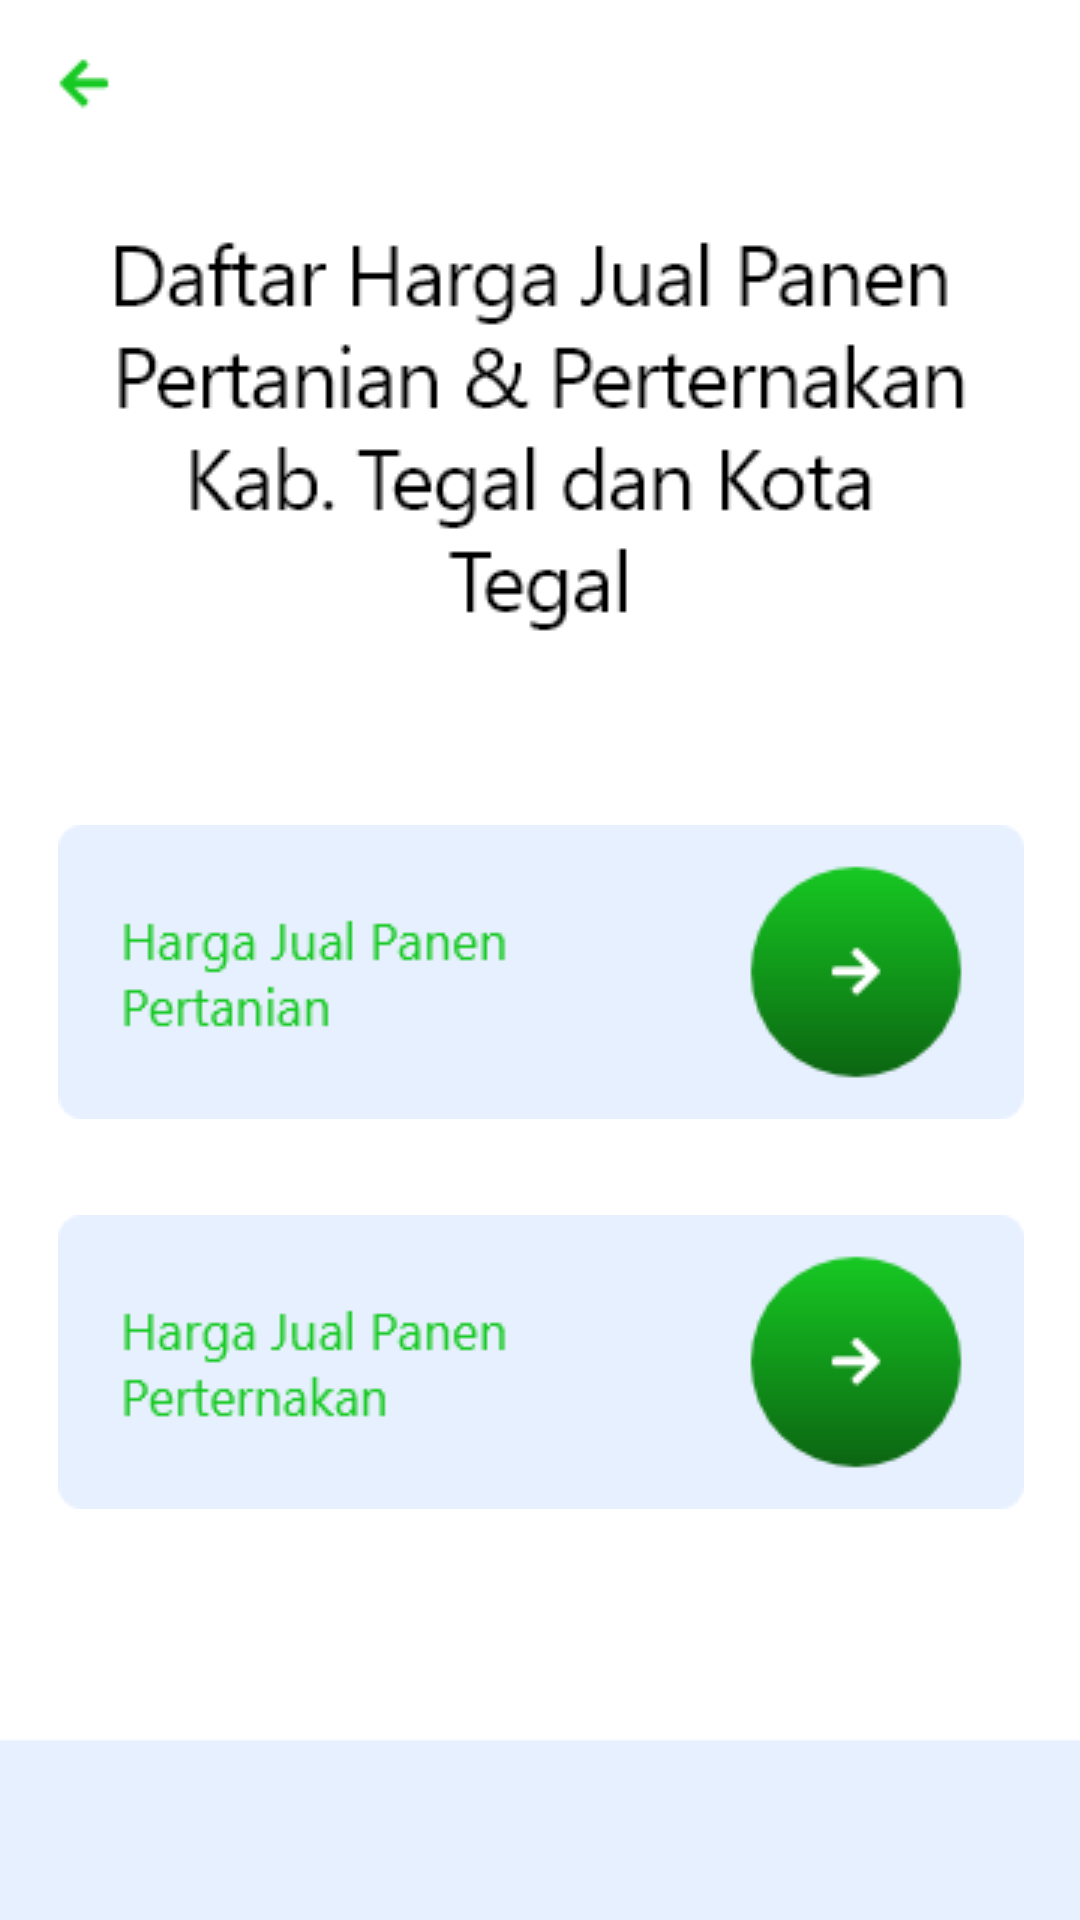

Write the Android layout XML for this screen, with the resource values it uses.
<!-- AndroidManifest.xml: application theme Theme.SiTaniBaleBale -->
<!-- res/layout/activity_rance_harga.xml -->
<?xml version="1.0" encoding="utf-8"?>
<androidx.constraintlayout.widget.ConstraintLayout xmlns:android="http://schemas.android.com/apk/res/android"
    xmlns:app="http://schemas.android.com/apk/res-auto"
    xmlns:tools="http://schemas.android.com/tools"
    android:layout_width="match_parent"
    android:layout_height="match_parent"
    android:background="@drawable/bg2"
    tools:context=".Activity.Harga.RanceHargaActivity">

    <androidx.appcompat.widget.Toolbar
        android:id="@+id/toolbarranceharga"
        android:layout_width="match_parent"
        android:layout_height="wrap_content"
        android:background="@color/white"
        android:minHeight="?attr/actionBarSize"
        android:theme="?attr/actionBarTheme"
        app:layout_constraintEnd_toEndOf="parent"
        app:layout_constraintStart_toStartOf="parent"
        app:layout_constraintTop_toTopOf="parent"
        app:navigationIcon="@drawable/ic_back_greensitani"
        app:titleTextColor="#FFFFFF" />

    <ImageView
        android:id="@+id/imageView11"
        android:layout_width="wrap_content"
        android:layout_height="wrap_content"
        android:layout_marginTop="8dp"
        app:layout_constraintEnd_toEndOf="parent"
        app:layout_constraintStart_toStartOf="parent"
        app:layout_constraintTop_toBottomOf="@+id/close_to_pengepul"
        app:srcCompat="@drawable/title_ranceharga" />

    <ImageView
        android:id="@+id/img_tani_rance"
        android:layout_width="wrap_content"
        android:layout_height="wrap_content"
        android:layout_marginTop="64dp"
        app:layout_constraintEnd_toEndOf="@+id/imageView11"
        app:layout_constraintStart_toStartOf="@+id/imageView11"
        app:layout_constraintTop_toBottomOf="@+id/imageView11"
        app:srcCompat="@drawable/ic_ranceharga_tani" />

    <ImageView
        android:id="@+id/img_ternak_rance"
        android:layout_width="wrap_content"
        android:layout_height="wrap_content"
        android:layout_marginTop="32dp"
        app:layout_constraintEnd_toEndOf="@+id/img_tani_rance"
        app:layout_constraintStart_toStartOf="@+id/img_tani_rance"
        app:layout_constraintTop_toBottomOf="@+id/img_tani_rance"
        app:srcCompat="@drawable/ic_ranceharga_ternak" />

    <ImageView
        android:id="@+id/close_to_pengepul"
        android:layout_width="wrap_content"
        android:layout_height="wrap_content"
        android:layout_marginStart="8dp"
        android:layout_marginTop="8dp"
        app:layout_constraintStart_toStartOf="parent"
        app:layout_constraintTop_toBottomOf="@+id/toolbarranceharga"
        app:srcCompat="@drawable/ic_close_black" />

</androidx.constraintlayout.widget.ConstraintLayout>
<!-- resources referenced by this layout -->
<resources>
  <color name="white">#FFFFFFFF</color>
  <!-- drawable bg2: png bitmap (drawable-v24, 6962 bytes) -->
  <!-- drawable ic_back_greensitani: png bitmap (drawable-v24, 423 bytes) -->
  <!-- drawable ic_ranceharga_tani: png bitmap (drawable-v24, 4718 bytes) -->
  <!-- drawable ic_ranceharga_ternak: png bitmap (drawable-v24, 4841 bytes) -->
  <!-- drawable title_ranceharga: png bitmap (drawable, 8209 bytes) -->
  <style name="Theme.SiTaniBaleBale" parent="Theme.AppCompat.DayNight.NoActionBar">
          
          <item name="colorPrimary">@color/purple_500</item>
          <item name="colorPrimaryVariant">@color/greensitani</item>
          <item name="colorOnPrimary">@color/white</item>
          
          <item name="colorSecondary">@color/teal_200</item>
          <item name="colorSecondaryVariant">@color/teal_700</item>
          <item name="colorOnSecondary">@color/black</item>
          
          <item name="android:statusBarColor" tools:targetApi="l">?attr/colorPrimaryVariant</item>
          
      </style>
  <color name="purple_500">#FF6200EE</color>
  <color name="greensitani">#17C923</color>
  <color name="teal_200">#FF03DAC5</color>
  <color name="teal_700">#FF018786</color>
  <color name="black">#000000</color>
</resources>
